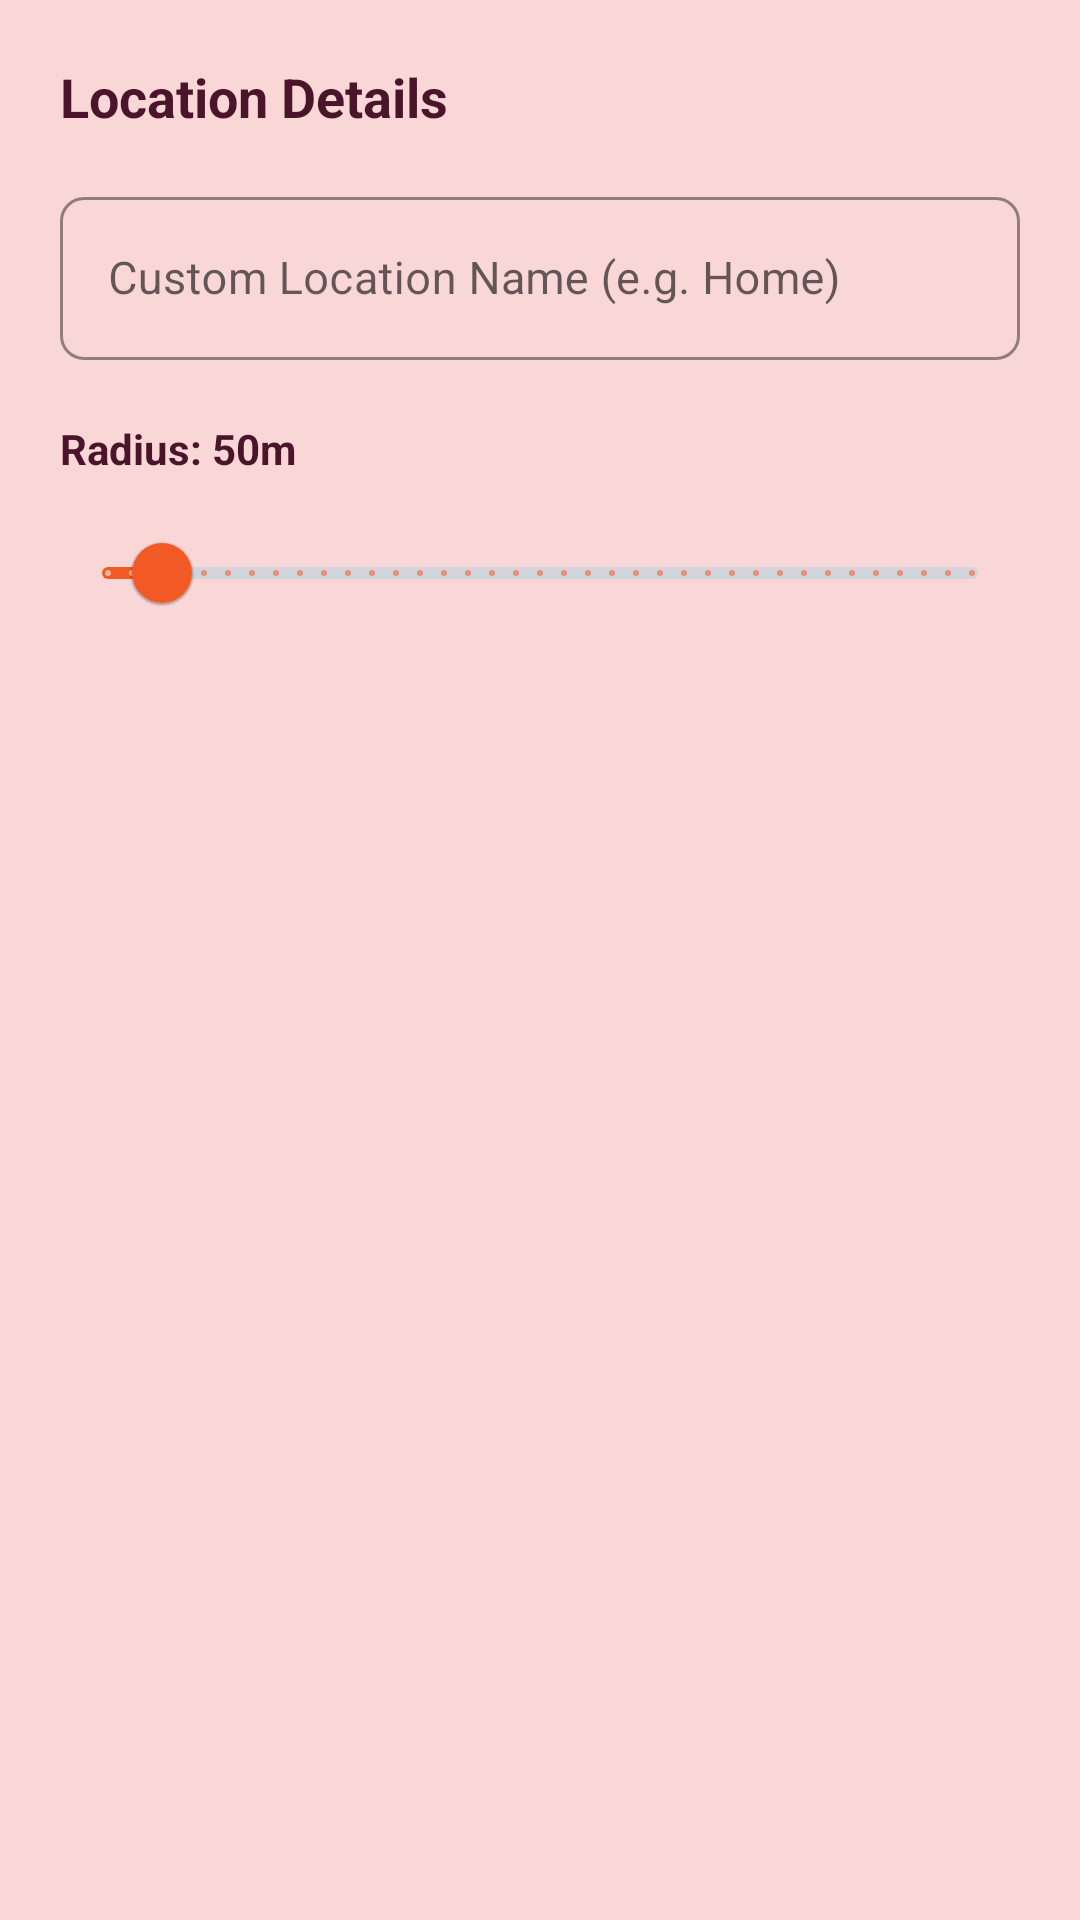

Android layout source for this screen:
<!-- AndroidManifest.xml: application theme Theme.WristbandApp -->
<!-- res/layout/dialog_save_location.xml -->
<?xml version="1.0" encoding="utf-8"?>
<LinearLayout xmlns:android="http://schemas.android.com/apk/res/android"
    xmlns:app="http://schemas.android.com/apk/res-auto"
    android:orientation="vertical"
    android:layout_width="match_parent"
    android:layout_height="wrap_content"
    android:paddingHorizontal="20dp"
    android:paddingTop="20dp"
    android:paddingBottom="8dp">

    <TextView
        android:layout_width="wrap_content"
        android:layout_height="wrap_content"
        android:text="Location Details"
        android:textStyle="bold"
        android:textSize="18sp"
        android:textColor="@color/text_primary"
        android:layout_marginBottom="16dp" />

    <com.google.android.material.textfield.TextInputLayout
        android:layout_width="match_parent"
        android:layout_height="wrap_content"
        android:layout_marginBottom="12dp"
        style="@style/Widget.MaterialComponents.TextInputLayout.OutlinedBox"
        app:boxStrokeColor="?attr/colorAppPrimary"
        app:hintTextColor="?attr/colorAppPrimary"
        app:boxCornerRadiusTopStart="8dp"
        app:boxCornerRadiusTopEnd="8dp"
        app:boxCornerRadiusBottomStart="8dp"
        app:boxCornerRadiusBottomEnd="8dp">

        <com.google.android.material.textfield.TextInputEditText
            android:id="@+id/etName"
            android:layout_width="match_parent"
            android:layout_height="wrap_content"
            android:hint="Custom Location Name (e.g. Home)"
            android:inputType="text"
            android:textColor="@color/text_primary"
            android:textSize="15sp" />
    </com.google.android.material.textfield.TextInputLayout>

    <LinearLayout
        android:layout_width="match_parent"
        android:layout_height="wrap_content"
        android:orientation="vertical"
        android:layout_marginTop="8dp"
        android:layout_marginBottom="12dp">

        <TextView
            android:id="@+id/tvRadiusLabel"
            android:layout_width="wrap_content"
            android:layout_height="wrap_content"
            android:text="Radius: 50m"
            android:textColor="@color/text_primary"
            android:textSize="14sp"
            android:textStyle="bold"
            android:layout_marginBottom="8dp" />

        <com.google.android.material.slider.Slider
            android:id="@+id/sliderRadius"
            android:layout_width="match_parent"
            android:layout_height="wrap_content"
            android:valueFrom="20"
            android:valueTo="500"
            android:value="50"
            android:stepSize="10"
            app:thumbColor="?attr/colorAppPrimary"
            app:trackColorActive="?attr/colorAppPrimary"
            app:trackColorInactive="#D1D5DB" />
            
    </LinearLayout>

</LinearLayout>
<!-- resources referenced by this layout -->
<resources>
  <color name="text_primary">#4A152A</color>
  <style name="Theme.WristbandApp" parent="Theme.MaterialComponents.Light.NoActionBar">
          <item name="colorPrimary">@color/purple_primary</item>
          <item name="colorPrimaryVariant">@color/purple_dark</item>
          <item name="colorSecondary">@color/purple_medium</item>
          <item name="colorAccent">@color/purple_primary</item>
          <item name="android:windowBackground">@color/bg_screen</item>
          <item name="android:statusBarColor">@color/bg_screen</item>
          <item name="android:windowLightStatusBar" tools:targetApi="m">true</item>
          
          
          <item name="colorAppPrimary">@color/purple_primary</item>
          <item name="colorAppPrimaryDark">@color/purple_dark</item>
          <item name="colorAppPrimaryLight">@color/purple_light</item>
          <item name="colorAppBackgroundStart">@color/bg_gradient_start</item>
          <item name="colorAppBackgroundEnd">@color/bg_gradient_end</item>
          <item name="colorAppCard">@color/bg_card_glass</item>
          <item name="colorAppAlert">@color/coral</item>
          <item name="colorAppAlertDark">@color/coral_dark</item>
      </style>
  <color name="purple_primary">#F15A24</color>
  <color name="purple_dark">#FF8A50</color>
  <color name="purple_medium">#FF7E46</color>
  <color name="bg_screen">#FAD7D7</color>
  <color name="purple_light">#FDEAEA</color>
  <color name="bg_gradient_start">#FDEAEA</color>
  <color name="bg_gradient_end">#FAD7D7</color>
  <color name="bg_card_glass">#99FFFFFF</color>
  <color name="coral">#E56E3B</color>
  <color name="coral_dark">#F15A24</color>
</resources>
